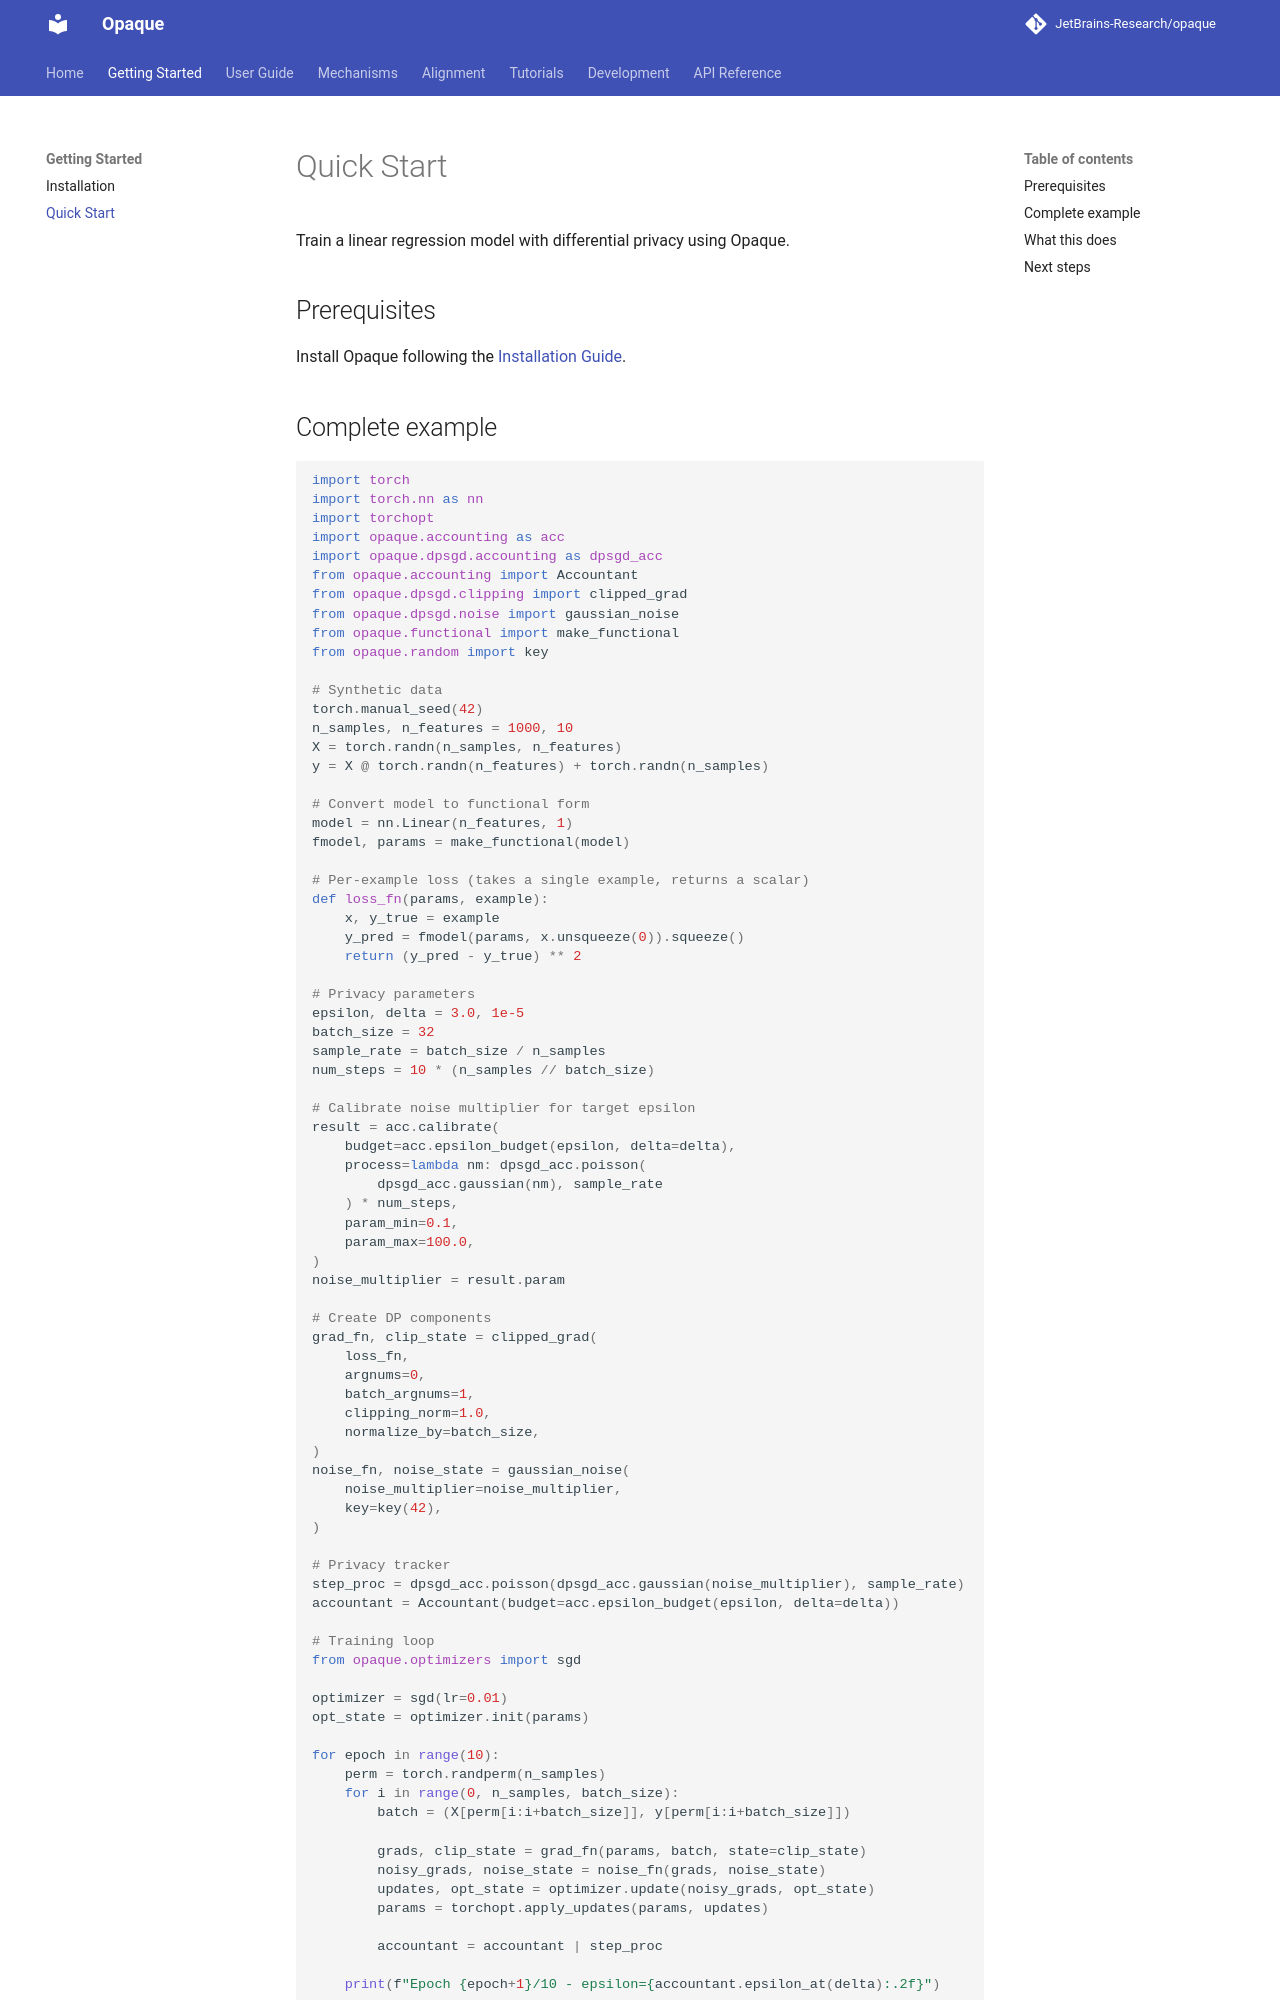

repository: JetBrains-Research/opaque · page: 0.15.5.rc1/getting-started/quickstart/index.html · generator: mkdocs

# Quick Start

Train a linear regression model with differential privacy using Opaque.

## Prerequisites

Install Opaque following the [Installation Guide](installation.md).

## Complete example

```python
--8<-- "examples/quickstart.py:4:"
```
